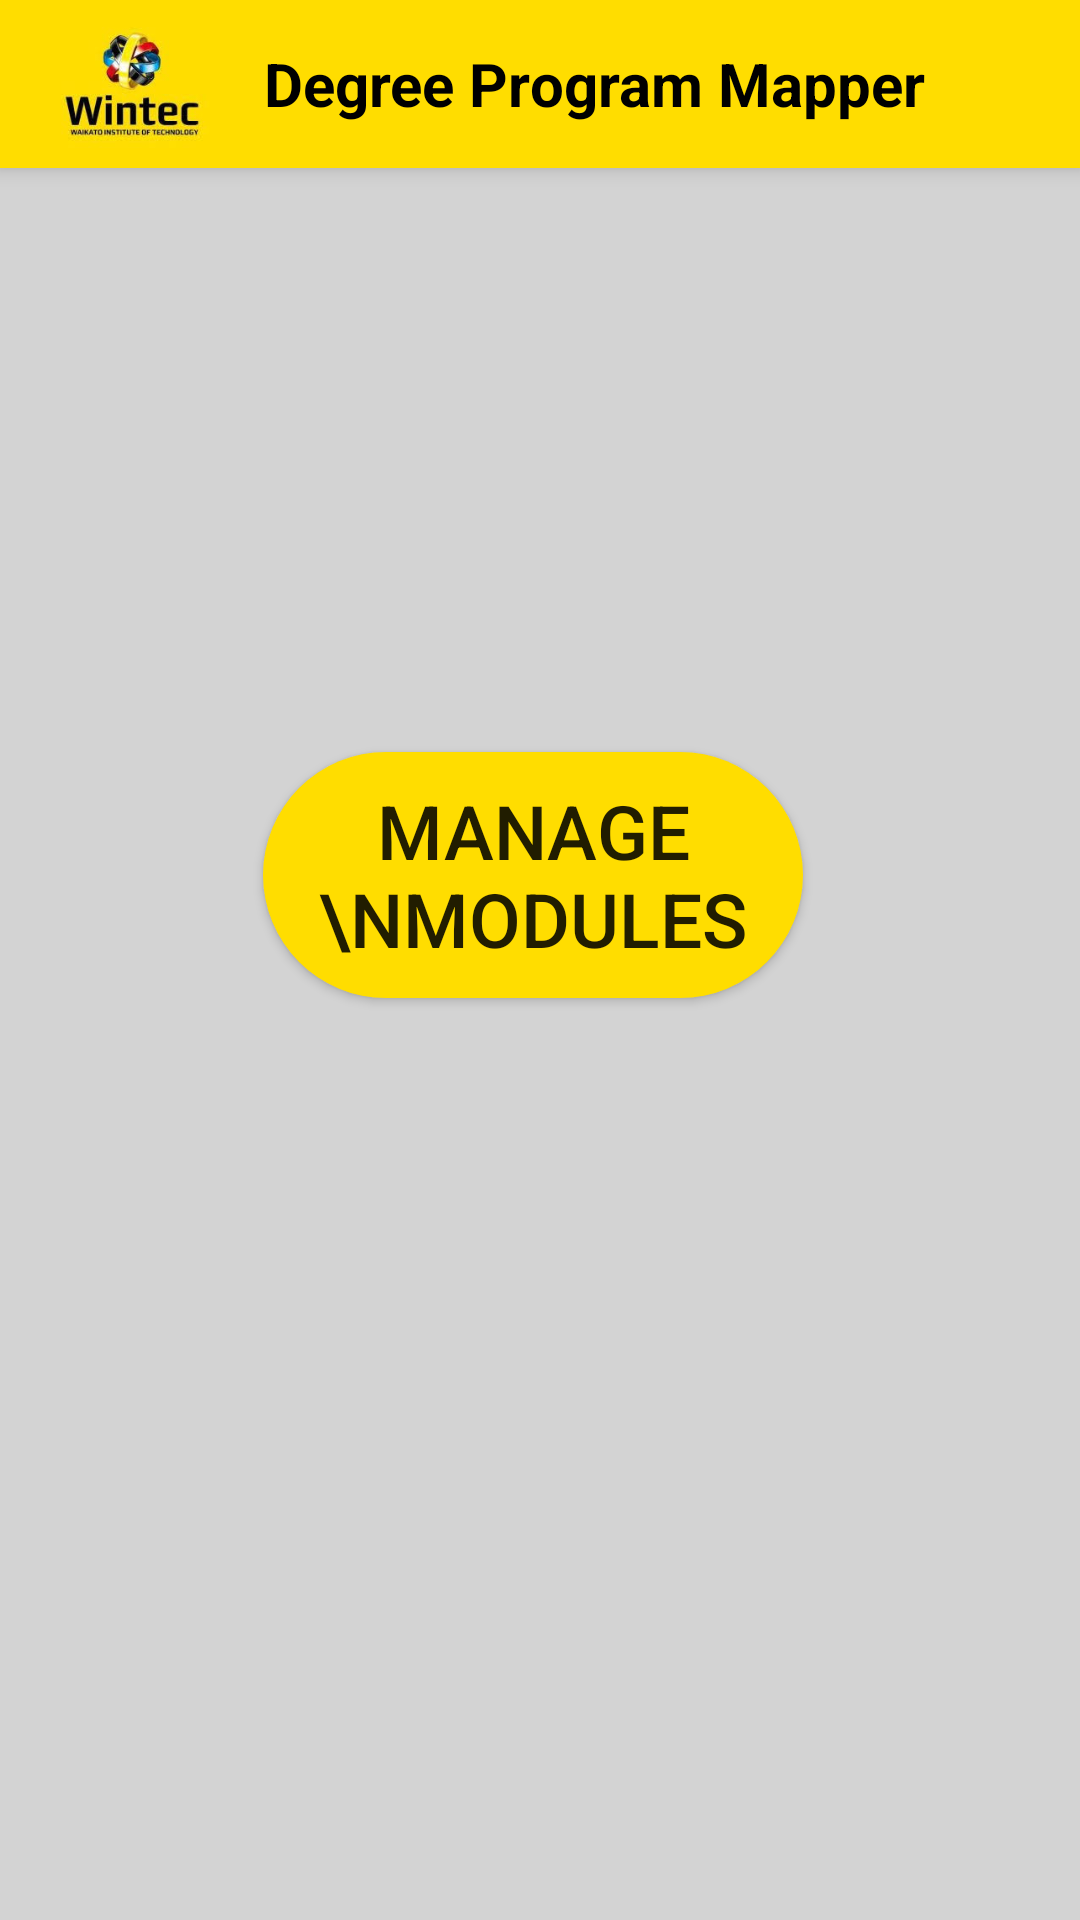

Layout XML and referenced resources for this Android screen:
<!-- AndroidManifest.xml: application theme AppTheme -->
<!-- res/layout/activity_manager_main.xml -->
<?xml version="1.0" encoding="utf-8"?>
<androidx.constraintlayout.widget.ConstraintLayout xmlns:android="http://schemas.android.com/apk/res/android"
    xmlns:app="http://schemas.android.com/apk/res-auto"
    xmlns:tools="http://schemas.android.com/tools"
    android:layout_width="match_parent"
    android:layout_height="match_parent"
    android:background="@color/greyColor"
    android:screenOrientation="portrait"
    tools:context=".ManagerMain">

    <include
        android:id= "@+id/toolbar"
        layout="@layout/toolbar"
        />

   

    <Button
        android:id="@+id/ManageModulesBtn"
        android:layout_width="180dp"
        android:layout_height="82dp"
        android:layout_alignParentEnd="true"
        android:layout_alignParentBottom="true"
        android:background="@drawable/roundedbutton"
        android:text="Manage \nModules"
        android:textSize="25sp"
        app:layout_constraintBottom_toBottomOf="parent"
        app:layout_constraintHorizontal_bias="0.487"
        app:layout_constraintLeft_toLeftOf="parent"
        app:layout_constraintRight_toRightOf="parent"
        app:layout_constraintTop_toTopOf="parent"
        app:layout_constraintVertical_bias="0.449" />

</androidx.constraintlayout.widget.ConstraintLayout>
<!-- res/layout/toolbar.xml (included above) -->
<?xml version="1.0" encoding="utf-8"?>
<androidx.appcompat.widget.Toolbar xmlns:android="http://schemas.android.com/apk/res/android"
    android:layout_width="match_parent"
    android:layout_height="?attr/actionBarSize"
    xmlns:app="http://schemas.android.com/apk/res-auto"
    android:background="@color/yellowColor"
    android:elevation="4dp"
    android:id="@+id/toolbar"
    >

    <ImageView
        android:id="@+id/logo"
        android:layout_width="wrap_content"
        android:layout_height="wrap_content"
        android:adjustViewBounds="true"
        android:src="@drawable/winteclogo" />

    <TextView
        android:id="@+id/Degree_title"
        android:layout_width="wrap_content"
        android:layout_height="match_parent"
        android:text="Degree Program Mapper"
        android:gravity="center"
        android:textColor="@android:color/black"
        android:textSize="20dp"
        android:textStyle="bold"
        android:layout_alignParentStart="true"
        android:paddingLeft="16dp"/>



</androidx.appcompat.widget.Toolbar>
<!-- resources referenced by this layout -->
<resources>
  <color name="greyColor">#D3D3D3</color>
  <color name="yellowColor">#FFDD00</color>
  <!-- drawable roundedbutton (drawable) -->
  <?xml version="1.0" encoding="utf-8"?>
  <shape xmlns:android="http://schemas.android.com/apk/res/android"
      android:shape="rectangle">
      <solid android:color="#ffdd00" />
      <corners android:bottomRightRadius="100dp"
          android:bottomLeftRadius="100dp"
          android:topRightRadius="100dp"
          android:topLeftRadius="100dp"/>
  </shape>
  <!-- drawable winteclogo: jpg bitmap (drawable, 6980 bytes) -->
  <style name="AppTheme" parent="Theme.AppCompat.Light.NoActionBar">
          
          <item name="colorPrimary">@color/colorPrimary</item>
          <item name="colorPrimaryDark">@color/colorPrimaryDark</item>
          <item name="colorAccent">@color/colorAccent</item>
          <item name="android:statusBarColor">@color/blackColor</item>
          <item name="android:windowLightStatusBar">false</item>
      </style>
  <color name="colorPrimary">#6200EE</color>
  <color name="colorPrimaryDark">#3700B3</color>
  <color name="colorAccent">#03DAC5</color>
  <color name="blackColor">#000000</color>
</resources>
